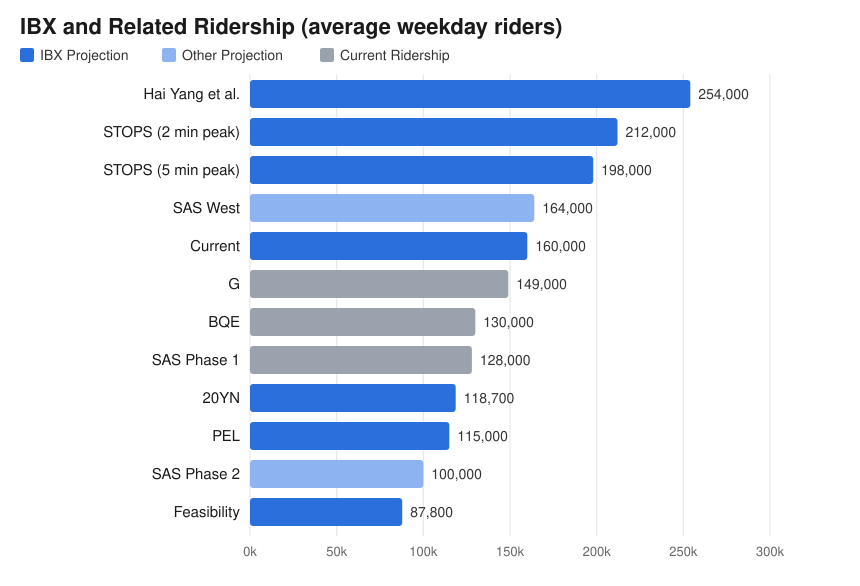

The file beside this chart, header and first rows:
label, riders_per_day, group
Feasibility, 87800, IBX Projection
PEL, 115000, IBX Projection
20YN, 118700, IBX Projection
Current, 160000, IBX Projection
G, 149000, Current Ridership
BQE, 130000, Current Ridership
Hai Yang et al., 254000, IBX Projection
STOPS (5 min peak), 198000, IBX Projection
STOPS (2 min peak), 212000, IBX Projection
SAS Phase 1, 128000, Current Ridership
SAS Phase 2, 100000, Other Projection
SAS West, 164000, Other Projection
